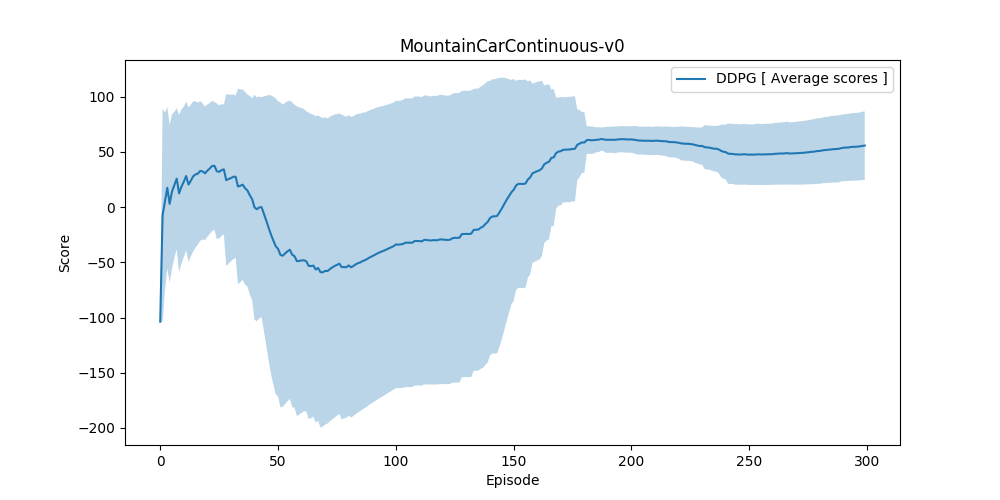

Values plotted in this chart, from the file beside it:
scores, average_scores, std
-103.8, -103.8, 0.0
88.97, -7.409, 96.38
29.68, 4.955, 80.61
54.88, 17.44, 73.08
-55, 2.95, 71.5
69.93, 14.11, 69.88
54.8, 19.93, 66.25
66.16, 25.71, 63.83
-94.12, 12.39, 70.99
73.3, 18.48, 69.78
66.9, 22.88, 67.97
85.41, 28.1, 67.34
-72.18, 20.38, 69.99
69.6, 23.9, 68.63
83.49, 27.87, 67.95
54.82, 29.55, 66.11
42.47, 30.31, 64.21
74.18, 32.75, 63.21
23.39, 32.26, 61.56
-1.872, 30.55, 60.46
80.68, 32.94, 59.96
75.14, 34.86, 59.23
88.33, 37.18, 58.95
41.33, 37.36, 57.72
-84.88, 32.47, 61.41
17.05, 31.87, 60.29
73.4, 33.41, 59.68
54.99, 34.18, 58.74
-250.8, 24.36, 77.69
54.13, 25.35, 76.57
52.1, 26.21, 75.47
66.32, 27.47, 74.61
25.78, 27.41, 73.47
-273.1, 18.57, 88.42
43.7, 19.29, 87.25
55.03, 20.29, 86.23
-99.87, 17.04, 87.26
-59.73, 15.02, 86.97
-152.3, 10.73, 89.83
-130.3, 7.202, 91.39
-298.2, -0.2478, 101.8
-73.83, -2, 101.2
66.95, -0.3963, 100.6
16.54, -0.01142, 99.47
-273.9, -6.097, 106.3
-288.9, -12.25, 113
-319, -18.77, 120.2
-311, -24.86, 126
-291, -30.29, 130.3
-285.5, -35.4, 133.9
-160.1, -37.84, 133.7
-321.8, -43.3, 138
-81.83, -44.03, 136.8
68.64, -41.94, 136.4
60.22, -40.08, 135.8
42.91, -38.6, 135
-294.3, -43.09, 138
-126.8, -44.53, 137.2
-306.1, -48.97, 140.2
-37.15, -48.77, 139
... 240 more rows
